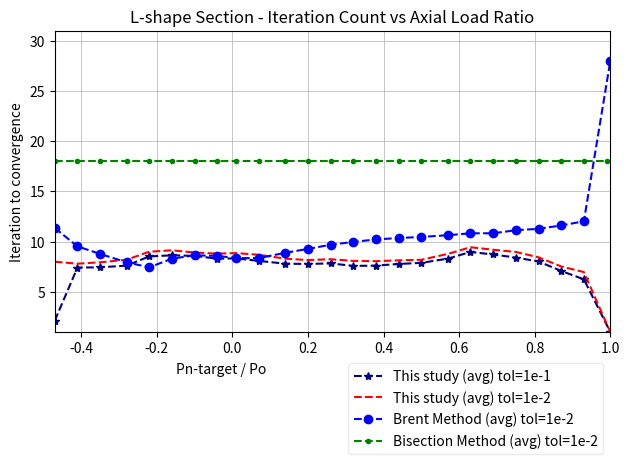

Generate this figure with matplotlib: (Note: this script raises an exception after producing the figure.)
import matplotlib.pyplot as plt
from itertools import chain
from pathlib import Path


x_mod_secant_e1 = [-0.47,-0.41,-0.35,-0.28,-0.22,-0.16,-0.1,-0.04,0.01,0.07,0.14,0.2,0.26,0.32,0.38,0.44,0.5,0.57,0.63,0.69,0.75,0.81,0.87,0.93,1]
y_average_mod_secant_e1 = [2.13888888888889,7.41666666666667,7.44444444444445,7.61111111111111,8.52777777777778,8.63888888888889,8.58333333333333,8.30555555555556,8.33333333333333,8.08333333333333,7.80555555555556,7.77777777777778,7.83333333333333,7.58333333333333,7.61111111111111,7.77777777777778,7.88888888888889,8.30555555555556,8.97222222222222,8.72222222222222,8.41666666666667,8.02777777777778,7.08333333333333,6.25,1]
y_min_mod_secant_e1 = [2,5,5,6,7,6,7,7,7,7,6,7,6,6,6,6,6,6,6,6,5,5,5,5,1]
y_max_mod_secant_e1 = [4,17,11,9,11,10,12,11,10,10,12,11,12,10,10,10,10,10,11,10,10,12,8,9,1]

x_mod_secant_e2 = [-0.47,-0.41,-0.35,-0.28,-0.22,-0.16,-0.1,-0.04,0.01,0.07,0.14,0.2,0.26,0.32,0.38,0.44,0.5,0.57,0.63,0.69,0.75,0.81,0.87,0.93,1]
y_average_mod_secant_e2 = [8,7.80555555555556,7.94444444444445,8.19444444444445,9,9.13888888888889,8.91666666666667,8.80555555555556,8.86111111111111,8.69444444444445,8.30555555555556,8.16666666666667,8.25,8.08333333333333,8.05555555555556,8.13888888888889,8.19444444444445,8.77777777777778,9.44444444444445,9.19444444444445,8.97222222222222,8.44444444444445,7.52777777777778,6.97222222222222,1]
y_min_mod_secant_e2 = [4,6,6,7,7,7,7,7,8,7,7,7,6,6,6,7,6,7,7,6,6,6,5,5,1]
y_max_mod_secant_e2 = [9,17,11,10,11,11,12,11,11,11,12,11,12,10,10,10,10,10,12,11,11,12,9,10,1]

x_brentq_e2 = [-0.47,-0.41,-0.35,-0.28,-0.22,-0.16,-0.1,-0.04,0.01,0.07,0.14,0.2,0.26,0.32,0.38,0.44,0.5,0.57,0.63,0.69,0.75,0.81,0.87,0.93,1]
y_average_brentq_e2 = [11.3611111111111,9.52777777777778,8.77777777777778,7.94444444444445,7.44444444444445,8.30555555555556,8.63888888888889,8.58333333333333,8.36111111111111,8.36111111111111,8.88888888888889,9.27777777777778,9.69444444444445,9.97222222222222,10.2222222222222,10.3611111111111,10.4722222222222,10.6388888888889,10.8333333333333,10.8333333333333,11.1388888888889,11.2777777777778,11.6111111111111,12.0277777777778,28]
y_min_brentq_e2 = [3,8,7,6,6,7,7,7,7,7,8,8,8,8,9,8,8,9,9,9,9,9,9,9,26]
y_max_brentq_e2 = [14,12,11,10,10,10,10,10,10,10,10,11,11,11,11,12,11,12,12,12,13,13,13,13,30]

x_bisect_e2 = [-0.47,-0.41,-0.35,-0.28,-0.22,-0.16,-0.1,-0.04,0.01,0.07,0.14,0.2,0.26,0.32,0.38,0.44,0.5,0.57,0.63,0.69,0.75,0.81,0.87,0.93,0.99]
y_average_bisect_e2 = [18,18,18,18,18,18,18,18,18,18,18,18,18,18,18,18,18,18,18,18,18,18,18,18,18]
y_min_bisect_e2 = [18,18,18,18,18,18,18,18,18,18,18,18,18,18,18,18,18,18,18,18,18,18,18,18,18]
y_max_bisect_e2 = [18,18,18,18,18,18,18,18,18,18,18,18,18,18,18,18,18,18,18,18,18,18,18,18,18]


fig, ax = plt.subplots()

ax.plot(x_mod_secant_e1, y_average_mod_secant_e1, color='navy', marker="*", linestyle='dashed', label='This study (avg) tol=1e-1')
ax.plot(x_mod_secant_e2, y_average_mod_secant_e2, color='red', marker=None, linestyle='dashed', label='This study (avg) tol=1e-2')
ax.plot(x_brentq_e2, y_average_brentq_e2, color='blue', marker="o", linestyle='dashed', label='Brent Method (avg) tol=1e-2')
ax.plot(x_bisect_e2, y_average_bisect_e2, color='green', marker=".", linestyle='dashed', label='Bisection Method (avg) tol=1e-2')

# ax.fill_between(x_mod_secant_e1, y_min_mod_secant_e1, y_max_mod_secant_e1,color="#9498B8", edgecolor="#6B76F2", alpha=0.5, label='This study (min/max) tol=1e-1')
# ax.fill_between(x_mod_secant_e2, y_min_mod_secant_e2, y_max_mod_secant_e2,color="#FACBCB", edgecolor="#FDADAD", alpha=0.5, label='This study (min/max) tol=1e-2')
# ax.fill_between(x_brentq_e2, y_min_brentq_e2, y_max_brentq_e2,color="#CBDBFA", edgecolor="#9AB9F8", alpha=0.5, label='Brent Method (min/max) tol=1e-2')
# ax.fill_between(x_bisect_e2, y_min_bisect_e2, y_max_bisect_e2,color="#CFFACB", edgecolor="#9AF8A5", alpha=0.5, label='Bisection Method (min/max) tol=1e-2')

min_y = min(chain(y_min_mod_secant_e1, y_min_mod_secant_e2, y_min_brentq_e2, y_min_bisect_e2))
max_y = max(chain(y_max_mod_secant_e1, y_max_mod_secant_e2, y_max_brentq_e2, y_max_bisect_e2))
ax.set_xlim(min(x_mod_secant_e2),max(x_mod_secant_e2))
ax.set_ylim(min_y, max_y+1)

ax.grid(linewidth=0.5)

ax.set_title("L-shape Section - Iteration Count vs Axial Load Ratio")
ax.set_xlabel("Pn-target / Po")
ax.xaxis.set_label_coords(0.3, -0.1)
ax.set_ylabel("Iteration to convergence")

ax.legend(loc='upper right', ncols=1, bbox_to_anchor=(1, -0.08), framealpha=0.4)
plt.tight_layout()

script_dir = Path(__file__).resolve().parent
save_path = script_dir / "iteration-L.svg"
plt.savefig(save_path, bbox_inches="tight", pad_inches=0)

plt.show()
